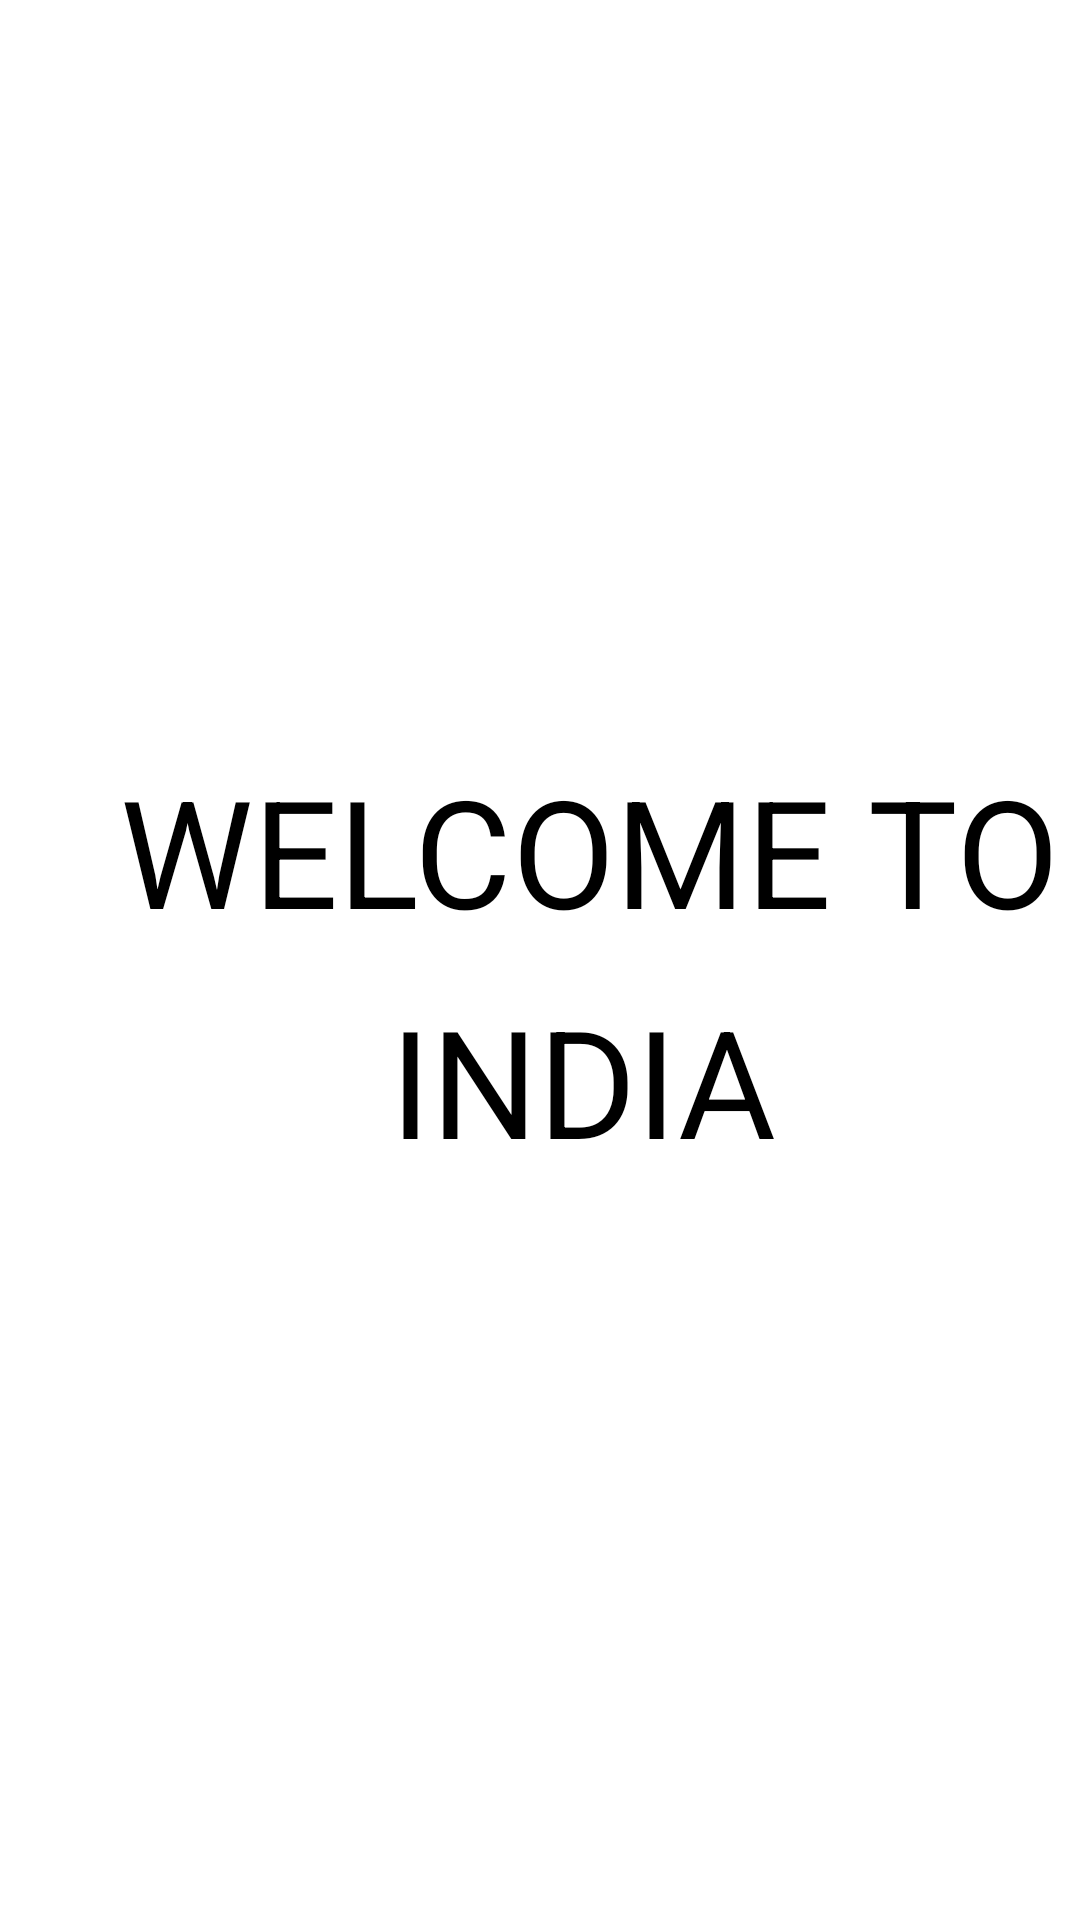

Write the Android layout XML for this screen, with the resource values it uses.
<!-- AndroidManifest.xml: application theme Theme.ThriftyTravelGuide -->
<!-- res/layout/activity_india_splash.xml -->
<?xml version="1.0" encoding="utf-8"?>
<LinearLayout xmlns:android="http://schemas.android.com/apk/res/android"
    xmlns:app="http://schemas.android.com/apk/res-auto"
    xmlns:tools="http://schemas.android.com/tools"
    android:layout_width="match_parent"
    android:layout_height="match_parent"
    tools:context=".IndiaSplash"
    android:orientation="vertical"
    android:background="@drawable/indiatourism">

    <TextView
        android:layout_width="wrap_content"
        android:layout_height="wrap_content"
        android:textSize="50dp"
        android:text="WELCOME TO"
        android:textColor="@color/black"
        android:layout_marginStart="40dp"
        android:layout_marginTop="250dp"/>

    <TextView
        android:layout_width="wrap_content"
        android:layout_height="wrap_content"
        android:textSize="50dp"
        android:text="INDIA"
        android:textColor="@color/black"
        android:layout_marginStart="130dp"
        android:layout_marginTop="10dp"
        android:id="@+id/secondactivity_india"/>

</LinearLayout>
<!-- resources referenced by this layout -->
<resources>
  <style name="Theme.ThriftyTravelGuide" parent="Theme.MaterialComponents.DayNight.DarkActionBar">
          
          <item name="colorPrimary">@color/purple_500</item>
          <item name="colorPrimaryVariant">@color/purple_700</item>
          <item name="colorOnPrimary">@color/white</item>
          
          <item name="colorSecondary">@color/teal_200</item>
          <item name="colorSecondaryVariant">@color/teal_700</item>
          <item name="colorOnSecondary">@color/black</item>
          
          <item name="android:statusBarColor" tools:targetApi="l">?attr/colorPrimaryVariant</item>
          
      </style>
  <!-- not gathered from this repository: default colours our renderer supplied (Android Studio template values) -->
  <color name="purple_500">#FF6200EE</color>
  <color name="purple_700">#FF3700B3</color>
  <color name="teal_200">#FF03DAC5</color>
  <color name="teal_700">#FF018786</color>
  <color name="black">#FF000000</color>
  <color name="white">#FFFFFFFF</color>
</resources>
